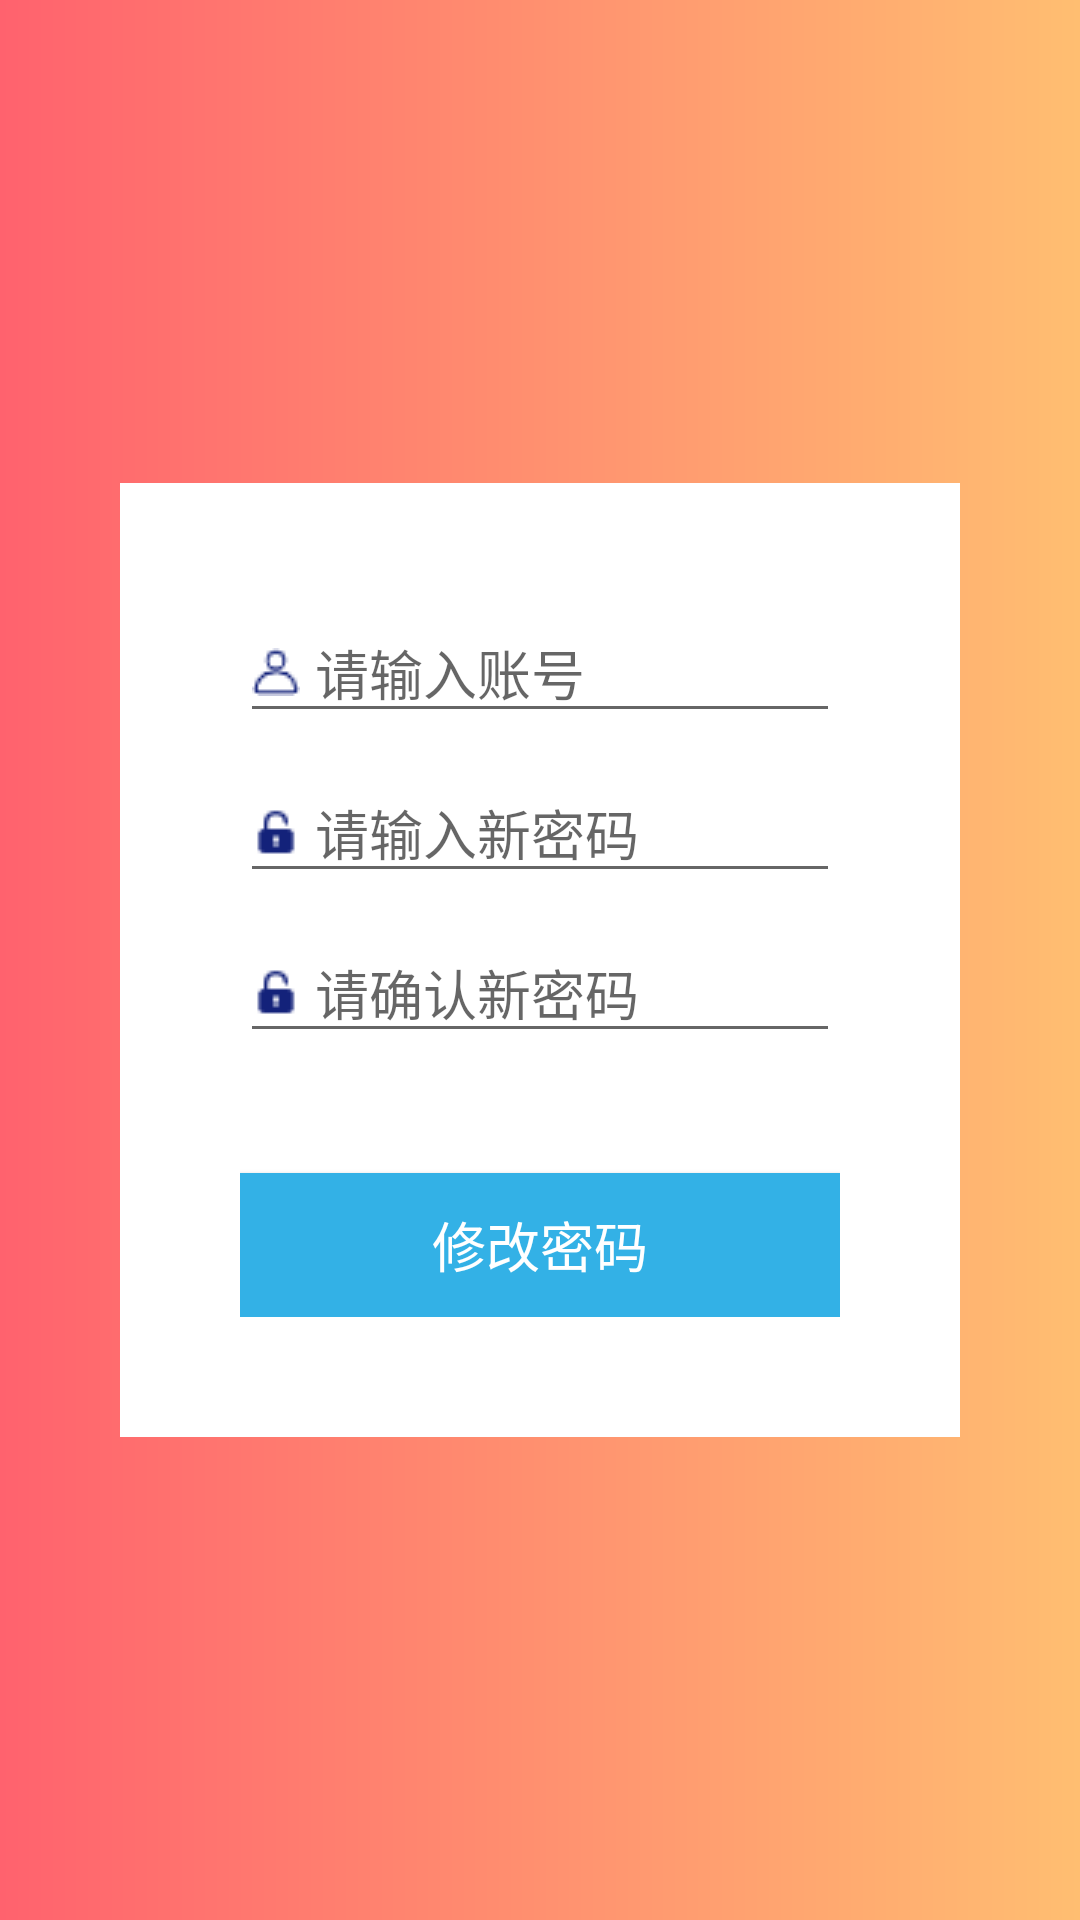

Here is an Android app screen rendered from its layout file. Give the layout XML and the strings, colors and styles it references.
<!-- AndroidManifest.xml: application theme Theme.Ring -->
<!-- res/layout/activity_change_psw.xml -->
<?xml version="1.0" encoding="utf-8"?>
<RelativeLayout xmlns:android="http://schemas.android.com/apk/res/android"
    android:layout_width="match_parent"
    android:layout_height="match_parent"
    android:background="@drawable/bd_change">

    <LinearLayout
        android:orientation="vertical"
        android:layout_width="match_parent"
        android:layout_height="wrap_content"
        android:layout_centerInParent="true"
        android:layout_marginLeft="40dp"
        android:layout_marginRight="40dp"
        android:background="@color/white">

        <LinearLayout
            android:orientation="vertical"
            android:layout_width="match_parent"
            android:layout_height="match_parent"
            android:layout_marginTop="40dp"
            android:layout_marginLeft="40dp"
            android:layout_marginRight="40dp"
            android:layout_marginBottom="40dp">


            <EditText
                android:id="@+id/p_username"
                android:layout_width="match_parent"
                android:layout_height="wrap_content"
                android:drawableLeft="@drawable/me"
                android:drawablePadding="5dp"
                android:hint="请输入账号"
                android:maxLines="1"/>

            <EditText
                android:id="@+id/p_password"
                android:layout_width="match_parent"
                android:layout_height="wrap_content"
                android:layout_marginTop="10dp"
                android:drawableLeft="@drawable/pass"
                android:drawablePadding="5dp"
                android:hint="请输入新密码"
                android:maxLines="1"
                android:inputType="textPassword"/>

            <EditText
                android:id="@+id/p_affirm"
                android:layout_width="match_parent"
                android:layout_height="wrap_content"
                android:layout_marginTop="10dp"
                android:drawableLeft="@drawable/pass"
                android:drawablePadding="5dp"
                android:hint="请确认新密码"
                android:maxLines="1"
                android:inputType="textPassword"/>

            <Button
                android:id="@+id/btn_change"
                android:layout_width="match_parent"
                android:layout_height="wrap_content"
                android:layout_marginTop="40dp"
                android:text="修改密码"
                android:textSize="18sp"
                android:textColor="@color/white"
                android:background="#33b1e6"/>
        </LinearLayout>

    </LinearLayout>

</RelativeLayout>
<!-- resources referenced by this layout -->
<resources>
  <color name="white">#FFFFFFFF</color>
  <!-- drawable bd_change (drawable) -->
  <?xml version="1.0" encoding="utf-8"?>
  <shape xmlns:android="http://schemas.android.com/apk/res/android">
      
      <gradient
          android:startColor="#ff626e"
          android:endColor="#ffbe71"
          android:angle="0"
          />
  </shape>
  <!-- drawable me: png bitmap (drawable, 498 bytes) -->
  <!-- drawable pass: png bitmap (drawable, 332 bytes) -->
  <style name="Theme.Ring" parent="Theme.MaterialComponents.DayNight.DarkActionBar">
          
          <item name="colorPrimary">@color/purple_500</item>
          <item name="colorPrimaryVariant">@color/purple_700</item>
          <item name="colorOnPrimary">@color/white</item>
          
          <item name="colorSecondary">@color/teal_200</item>
          <item name="colorSecondaryVariant">@color/teal_700</item>
          <item name="colorOnSecondary">@color/black</item>
          
          <item name="android:statusBarColor" tools:targetApi="l">?attr/colorPrimaryVariant</item>
          
      </style>
  <color name="purple_500">#FF6200EE</color>
  <color name="purple_700">#FF3700B3</color>
  <color name="teal_200">#FF03DAC5</color>
  <color name="teal_700">#FF018786</color>
  <color name="black">#FF000000</color>
</resources>
